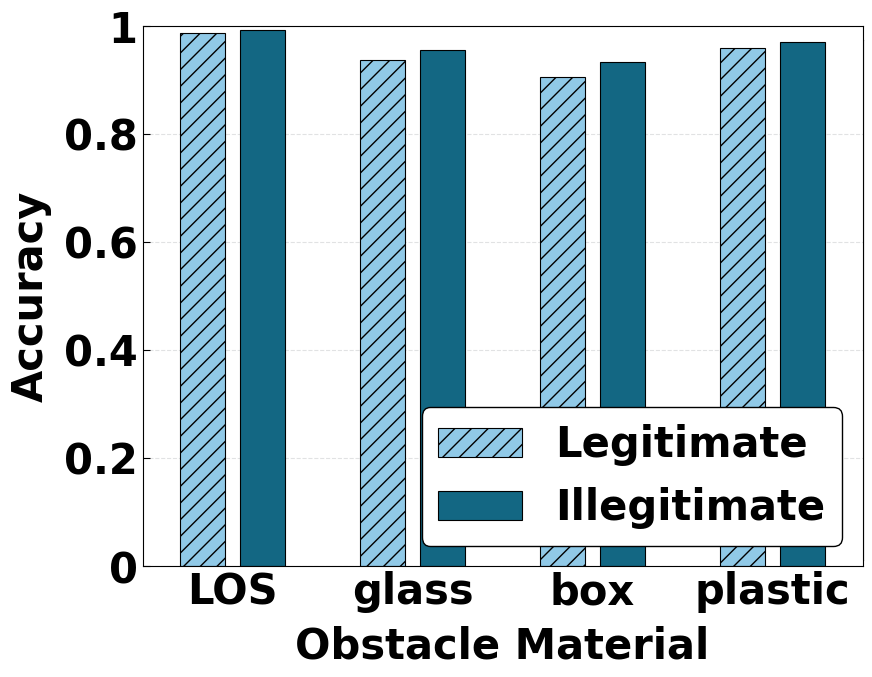

This chart was generated by the following Python code: (Note: this script raises an exception after producing the figure.)
import matplotlib.pyplot as plt
import numpy as np
from matplotlib.ticker import MultipleLocator, FixedLocator

condition = 'covered_object_material'
x_label = 'Obstacle Material'
y_label = 'Accuracy'
scale = ['LOS', 'glass', 'box', 'plastic']
database = ['Legitimate', 'Illegitimate']
colorOfColum = ['#90C9E7', '#136783']
size = ['//', '']
# colorOfColum = ['#B44DE0', '#4DBB9D', '#89CBF0', 'grey', '#EEBC4D']
data = (
    (0.9882, 0.9930),
    (0.9375, 0.9565),
    (0.9062, 0.9333),
    (0.9600, 0.9714),
)

dim = len(data[0])
total_width = 1
width = total_width / (dim + 1)
columnWidth = total_width / (dim + 2)
experiment_num = len(data)

plt.rcParams['xtick.direction'] = 'in'
plt.rcParams['ytick.direction'] = 'in'

fig, ax = plt.subplots(figsize=(9, 6.75))
ax.xaxis.set_visible(False)
ax.yaxis.set_visible(False)
ax = fig.add_axes([0.1, 0.1, 0.8, 0.8])
# 所有的柱右移一个width距离，避免和坐标轴重叠
x = np.arange(experiment_num) + width
for i in range(dim):
    y = [d[i] for d in data]
    ax.bar(x + width * i, y, columnWidth, bottom=0, label=database[i], color=colorOfColum[i], linewidth=0.8,
           edgecolor='black', zorder=2, hatch=size[i])

legend_properties = {'family': 'Times New Roman', 'weight': 'bold', 'size': 30}
ax.legend(prop=legend_properties, shadow=False, framealpha=1, ncol=1, loc='lower right', facecolor='white',
          edgecolor='black')

ax.set_xlim(0, total_width * experiment_num)
ax.xaxis.set_major_locator(FixedLocator([0.5 + i for i in range(len(data))]))
ax.set_xticklabels(scale, fontproperties='Times New Roman', fontsize=30, fontweight='bold')
ax.xaxis.set_minor_locator(MultipleLocator(total_width))

ax.set_ylim(0, 1)
# ax.set_yscale('log')
ticks = (0, 0.2, 0.4, 0.6, 0.8, 1)
ax.set_yticks(ticks)
# ax.grid(True)
tickLabels = ['0', '0.2', '0.4', '0.6', '0.8', '1']
ax.set_yticklabels(tickLabels, fontproperties='Times New Roman', fontsize=30, fontweight='bold')
ax.set_xlabel(x_label, fontproperties='Times New Roman', fontsize=30, fontweight='bold', labelpad=8.5)
ax.set_ylabel(y_label, fontproperties='Times New Roman', fontsize=30, fontweight='bold', labelpad=8.5)
plt.grid(axis="y", linestyle='--', linewidth=0.8, color='#e1e2e3', zorder=0)

ax.spines['bottom'].set_linewidth(0.8)
ax.spines['left'].set_linewidth(0.8)
ax.spines['right'].set_linewidth(0.8)
ax.spines['top'].set_linewidth(0.8)

ax.tick_params(axis='y', length=5, width=0.8)
ax.tick_params(axis='x', which='minor', length=0, width=0.8)
ax.tick_params(axis='x', which='major', length=0, width=0.8)

foo_fig = plt.gcf()  # 'get current figure'
# foo_fig.savefig('distance.pdf', format='pdf', dpi=1000)
foo_fig.savefig(f'D:/Graduate/Paper Writing/matlab/my_code/fig/{condition}.eps', format='eps', dpi=1000,
                bbox_inches='tight')
foo_fig.savefig(f'D:/Graduate/Paper Writing/matlab/my_code/fig/{condition}.png', format='png', dpi=1000,
                bbox_inches='tight')
plt.show()

